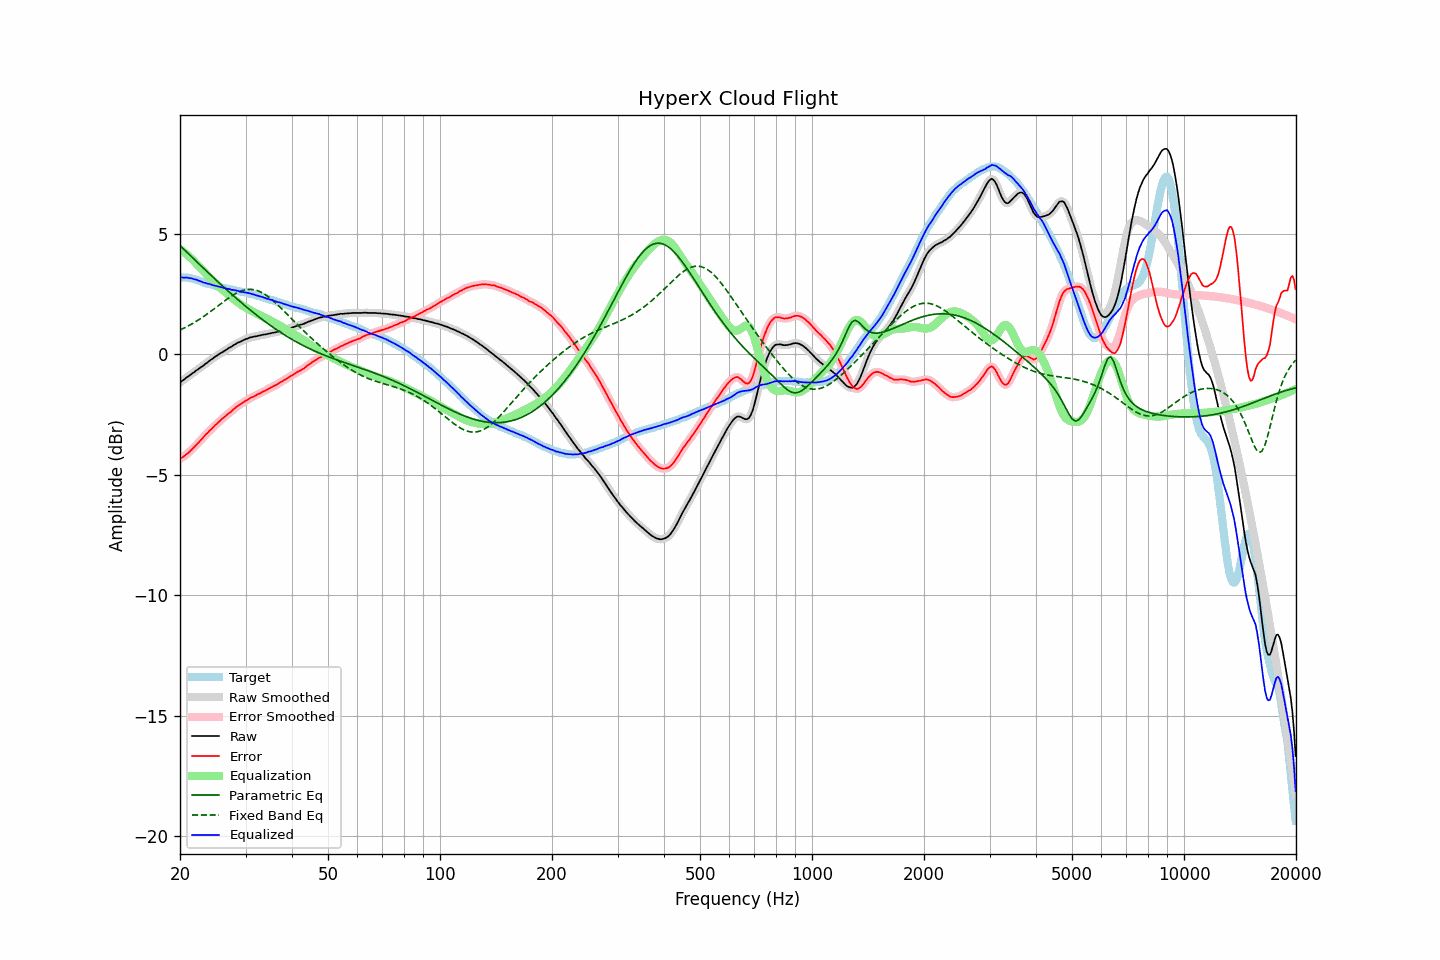

The data file committed next to this chart (first rows):
frequency, raw, error, smoothed, error_smoothed, equalization, parametric_eq, fixed_band_eq, equalized_raw, equalized_smoothed, target
20.00, -1.17, -4.35, -1.17, -4.35, 4.35, 4.51, 1.00, 3.18, 3.18, 3.18
20.20, -1.12, -4.30, -1.12, -4.30, 4.31, 4.44, 1.03, 3.19, 3.18, 3.18
20.40, -1.08, -4.26, -1.07, -4.26, 4.26, 4.38, 1.07, 3.18, 3.18, 3.18
20.61, -1.03, -4.21, -1.03, -4.21, 4.21, 4.31, 1.10, 3.18, 3.18, 3.18
20.81, -0.97, -4.15, -0.98, -4.16, 4.15, 4.25, 1.13, 3.18, 3.17, 3.18
21.02, -0.93, -4.11, -0.93, -4.10, 4.10, 4.18, 1.17, 3.17, 3.17, 3.18
21.23, -0.88, -4.04, -0.88, -4.04, 4.04, 4.12, 1.20, 3.16, 3.16, 3.16
21.44, -0.83, -3.98, -0.83, -3.98, 3.98, 4.05, 1.24, 3.15, 3.14, 3.15
21.66, -0.78, -3.91, -0.78, -3.91, 3.91, 3.99, 1.28, 3.13, 3.13, 3.13
21.87, -0.74, -3.84, -0.73, -3.84, 3.84, 3.93, 1.32, 3.11, 3.11, 3.11
22.09, -0.68, -3.77, -0.68, -3.77, 3.78, 3.86, 1.36, 3.10, 3.09, 3.10
22.31, -0.64, -3.70, -0.64, -3.70, 3.70, 3.80, 1.40, 3.07, 3.07, 3.07
22.54, -0.59, -3.64, -0.59, -3.63, 3.63, 3.73, 1.44, 3.04, 3.04, 3.05
22.76, -0.54, -3.56, -0.54, -3.56, 3.56, 3.67, 1.49, 3.02, 3.02, 3.02
22.99, -0.50, -3.49, -0.49, -3.49, 3.49, 3.61, 1.53, 2.99, 2.99, 2.99
23.22, -0.45, -3.41, -0.45, -3.41, 3.42, 3.54, 1.58, 2.97, 2.97, 2.96
23.45, -0.39, -3.33, -0.40, -3.34, 3.34, 3.48, 1.62, 2.96, 2.95, 2.94
23.69, -0.35, -3.28, -0.34, -3.27, 3.27, 3.42, 1.67, 2.92, 2.93, 2.93
23.92, -0.29, -3.20, -0.29, -3.20, 3.20, 3.35, 1.72, 2.92, 2.91, 2.91
24.16, -0.24, -3.14, -0.24, -3.14, 3.14, 3.29, 1.77, 2.90, 2.89, 2.90
24.40, -0.20, -3.08, -0.19, -3.07, 3.07, 3.23, 1.82, 2.87, 2.88, 2.88
24.65, -0.15, -3.01, -0.15, -3.01, 3.01, 3.17, 1.87, 2.86, 2.86, 2.86
24.89, -0.10, -2.94, -0.10, -2.94, 2.94, 3.10, 1.92, 2.84, 2.84, 2.84
25.14, -0.06, -2.88, -0.05, -2.88, 2.88, 3.04, 1.97, 2.82, 2.83, 2.83
25.39, -0.01, -2.81, -0.01, -2.82, 2.82, 2.98, 2.02, 2.81, 2.81, 2.80
25.65, 0.03, -2.76, 0.03, -2.76, 2.76, 2.92, 2.07, 2.79, 2.79, 2.79
25.91, 0.07, -2.69, 0.07, -2.70, 2.70, 2.86, 2.13, 2.77, 2.77, 2.76
26.16, 0.11, -2.64, 0.11, -2.64, 2.64, 2.80, 2.18, 2.75, 2.75, 2.75
26.43, 0.15, -2.59, 0.15, -2.58, 2.59, 2.74, 2.23, 2.74, 2.74, 2.74
26.69, 0.19, -2.53, 0.19, -2.53, 2.53, 2.68, 2.27, 2.72, 2.72, 2.72
26.96, 0.24, -2.47, 0.24, -2.47, 2.47, 2.62, 2.32, 2.71, 2.71, 2.71
27.23, 0.28, -2.42, 0.28, -2.42, 2.42, 2.56, 2.37, 2.70, 2.69, 2.70
27.50, 0.31, -2.37, 0.32, -2.36, 2.36, 2.50, 2.41, 2.67, 2.68, 2.69
27.77, 0.36, -2.30, 0.36, -2.31, 2.30, 2.44, 2.45, 2.67, 2.66, 2.66
28.05, 0.40, -2.25, 0.40, -2.25, 2.25, 2.38, 2.49, 2.65, 2.65, 2.65
28.33, 0.44, -2.19, 0.44, -2.19, 2.20, 2.32, 2.53, 2.64, 2.64, 2.63
28.62, 0.48, -2.14, 0.47, -2.15, 2.15, 2.26, 2.56, 2.63, 2.62, 2.62
28.90, 0.50, -2.11, 0.51, -2.10, 2.10, 2.21, 2.59, 2.60, 2.61, 2.61
29.19, 0.53, -2.06, 0.54, -2.06, 2.06, 2.15, 2.62, 2.59, 2.59, 2.59
29.48, 0.57, -2.01, 0.57, -2.02, 2.01, 2.09, 2.64, 2.58, 2.58, 2.58
29.78, 0.60, -1.97, 0.60, -1.97, 1.97, 2.04, 2.66, 2.57, 2.57, 2.57
30.08, 0.63, -1.93, 0.63, -1.93, 1.93, 1.98, 2.68, 2.56, 2.56, 2.56
30.38, 0.65, -1.89, 0.66, -1.89, 1.89, 1.92, 2.69, 2.54, 2.54, 2.54
30.68, 0.68, -1.85, 0.68, -1.85, 1.85, 1.87, 2.69, 2.53, 2.53, 2.53
30.99, 0.70, -1.80, 0.70, -1.81, 1.82, 1.82, 2.69, 2.52, 2.51, 2.51
31.30, 0.71, -1.78, 0.72, -1.78, 1.78, 1.76, 2.68, 2.49, 2.49, 2.49
31.61, 0.73, -1.75, 0.73, -1.75, 1.74, 1.71, 2.68, 2.48, 2.47, 2.48
31.93, 0.74, -1.72, 0.74, -1.71, 1.71, 1.66, 2.66, 2.45, 2.45, 2.46
32.24, 0.75, -1.67, 0.75, -1.68, 1.68, 1.60, 2.64, 2.43, 2.43, 2.43
32.57, 0.77, -1.64, 0.77, -1.64, 1.64, 1.55, 2.61, 2.42, 2.41, 2.41
32.89, 0.78, -1.62, 0.78, -1.61, 1.61, 1.50, 2.59, 2.39, 2.40, 2.40
33.22, 0.80, -1.57, 0.80, -1.58, 1.58, 1.45, 2.55, 2.38, 2.38, 2.37
33.55, 0.81, -1.54, 0.81, -1.54, 1.54, 1.40, 2.52, 2.35, 2.35, 2.35
33.89, 0.82, -1.51, 0.82, -1.51, 1.51, 1.35, 2.47, 2.33, 2.33, 2.33
34.23, 0.83, -1.48, 0.83, -1.48, 1.47, 1.30, 2.43, 2.30, 2.31, 2.31
34.57, 0.85, -1.44, 0.85, -1.44, 1.44, 1.25, 2.38, 2.29, 2.29, 2.29
34.92, 0.86, -1.40, 0.86, -1.40, 1.41, 1.20, 2.33, 2.27, 2.27, 2.26
35.27, 0.88, -1.37, 0.88, -1.37, 1.37, 1.16, 2.27, 2.25, 2.25, 2.25
35.62, 0.89, -1.34, 0.89, -1.34, 1.34, 1.11, 2.22, 2.23, 2.23, 2.23
35.97, 0.90, -1.30, 0.90, -1.30, 1.30, 1.06, 2.16, 2.20, 2.20, 2.20
... 635 more rows
